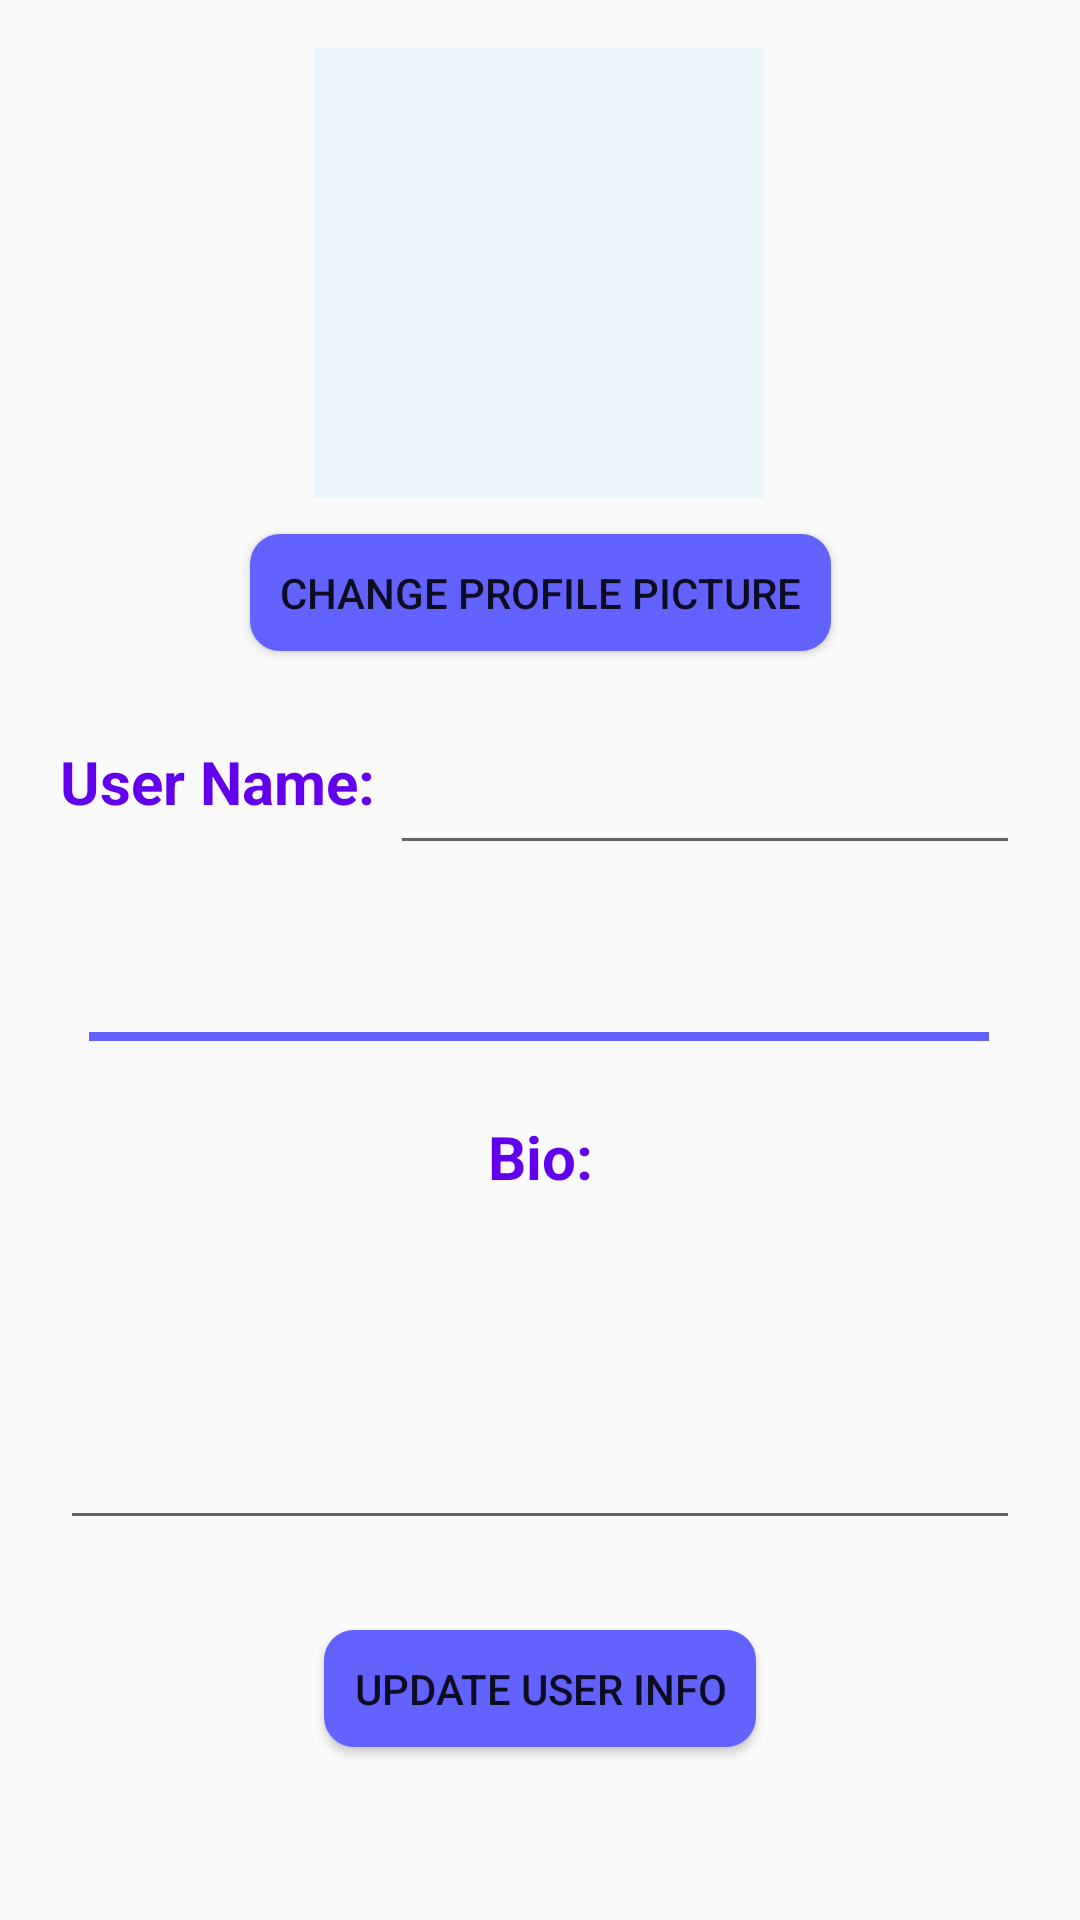

Here is an Android app screen rendered from its layout file. Give the layout XML and the strings, colors and styles it references.
<!-- AndroidManifest.xml: application theme AppTheme -->
<!-- res/layout/activity_user_profile_edit.xml -->
<?xml version="1.0" encoding="utf-8"?>
<androidx.constraintlayout.widget.ConstraintLayout xmlns:android="http://schemas.android.com/apk/res/android"
    xmlns:app="http://schemas.android.com/apk/res-auto"
    xmlns:tools="http://schemas.android.com/tools"
    android:layout_width="match_parent"
    android:layout_height="match_parent"
    android:gravity="center_horizontal"
    android:orientation="vertical"
    tools:context=".userProfileEditActivity">

    <ImageView
        android:id="@+id/profPic"
        android:layout_width="150dp"
        android:layout_height="150dp"
        android:layout_marginTop="16dp"
        android:background="@color/veryLightBlue"
        android:src="@drawable/ic_launcher_foreground"
        app:layout_constraintEnd_toEndOf="parent"
        app:layout_constraintHorizontal_bias="0.498"
        app:layout_constraintStart_toStartOf="parent"
        app:layout_constraintTop_toTopOf="parent" />

    <Button
        android:id="@+id/picButton"
        android:layout_width="wrap_content"
        android:layout_height="wrap_content"
        android:layout_marginTop="12dp"
        android:minHeight="0dp"
        android:onClick="picButtonClick"
        android:text="Change Profile Picture"
        app:layout_constraintEnd_toEndOf="parent"
        app:layout_constraintStart_toStartOf="parent"
        app:layout_constraintTop_toBottomOf="@+id/profPic"
        android:padding="10dp"
        android:background="@drawable/rounded_button"/>


    <TextView
        android:id="@+id/userName"
        android:layout_width="wrap_content"
        android:layout_height="wrap_content"
        android:layout_marginStart="20dp"
        android:layout_marginLeft="20dp"
        android:layout_marginTop="30dp"
        android:text="User Name:"
        android:textSize="20dp"
        android:textStyle="bold"
        app:layout_constraintStart_toStartOf="parent"
        app:layout_constraintTop_toBottomOf="@+id/picButton" />


    <EditText
        android:id="@+id/userNameEdit"
        android:layout_width="wrap_content"
        android:layout_height="wrap_content"
        android:layout_marginEnd="20dp"
        android:layout_marginRight="20dp"
        android:maxLength="25"
        android:ems="10"
        android:inputType="textPersonName"
        android:text=""
        app:layout_constraintEnd_toEndOf="parent"
        app:layout_constraintTop_toTopOf="@+id/userName"
        android:textColor="@color/colorPrimary"/>

    <View
        android:id="@+id/view2"
        style="@style/DividerSmall"
        android:layout_marginTop="70dp"
        app:layout_constraintEnd_toEndOf="parent"
        app:layout_constraintHorizontal_bias="0.495"
        app:layout_constraintStart_toStartOf="parent"
        app:layout_constraintTop_toBottomOf="@+id/userName" />

    <TextView
        android:id="@+id/bio"
        android:layout_width="wrap_content"
        android:layout_height="wrap_content"
        android:layout_marginTop="25dp"
        android:text="Bio:"
        android:textSize="20dp"
        android:textStyle="bold"
        app:layout_constraintEnd_toEndOf="parent"
        app:layout_constraintStart_toStartOf="parent"
        app:layout_constraintTop_toBottomOf="@+id/view2"
        />

    <EditText
        android:id="@+id/bioEdit"
        android:layout_width="0dp"
        android:layout_height="wrap_content"
        android:layout_marginStart="20dp"
        android:layout_marginTop="10dp"
        android:layout_marginEnd="20dp"
        android:ems="10"
        android:inputType="textMultiLine"
        android:lines="4"
        android:maxLength="500"
        android:text=""
        app:layout_constraintEnd_toEndOf="parent"
        app:layout_constraintHorizontal_bias="1.0"
        app:layout_constraintStart_toStartOf="parent"
        app:layout_constraintTop_toBottomOf="@+id/bio"
        android:textColor="@color/colorPrimary"/>

    <Button
        android:id="@+id/updateUserButton"
        android:layout_width="wrap_content"
        android:layout_height="wrap_content"
        android:layout_marginTop="30dp"
        android:minHeight="0dp"
        android:onClick="updateUserClick"
        android:text="Update User Info"
        app:layout_constraintEnd_toEndOf="parent"
        app:layout_constraintStart_toStartOf="parent"
        app:layout_constraintTop_toBottomOf="@+id/bioEdit"
        android:padding="10dp"
        android:background="@drawable/rounded_button"/>

</androidx.constraintlayout.widget.ConstraintLayout>
<!-- resources referenced by this layout -->
<resources>
  <color name="colorPrimary">#6200EE</color>
  <color name="veryLightBlue">#e9f5f8</color>
  <!-- drawable rounded_button (drawable) -->
  <?xml version="1.0" encoding="utf-8"?>
  <shape xmlns:android="http://schemas.android.com/apk/res/android" android:shape="rectangle" android:padding="15dp">
      <solid android:color="@color/usermessage"/> 
      <corners
          android:bottomRightRadius="10dp"
          android:bottomLeftRadius="10dp"
          android:topLeftRadius="10dp"
          android:topRightRadius="10dp"/>
  </shape>
  <style name="DividerSmall">
          <item name="android:layout_width">300dp</item>
          <item name="android:layout_height">3dp</item>
          <item name="android:background">@color/usermessage</item>
  
      </style>
  <style name="AppTheme" parent="Theme.AppCompat.Light.DarkActionBar">
          
          <item name="colorPrimary">@color/colorPrimary</item>
          <item name="colorPrimaryDark">@color/colorPrimaryDark</item>
          <item name="colorAccent">@color/colorAccent</item>
          <item name="android:textViewStyle">@style/TextViewStyle</item>
      </style>
  <color name="usermessage">#6262ff</color>
  <color name="colorPrimaryDark">#3700B3</color>
  <color name="colorAccent">#03DAC5</color>
  <style name="TextViewStyle" parent="android:Widget.TextView">
         <item name="android:textColor">@color/colorPrimary</item>
      </style>
</resources>
